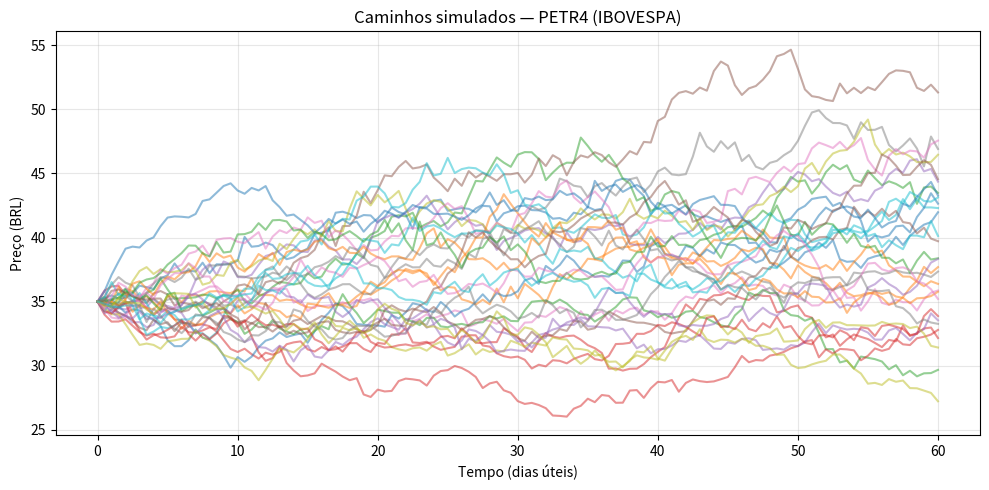
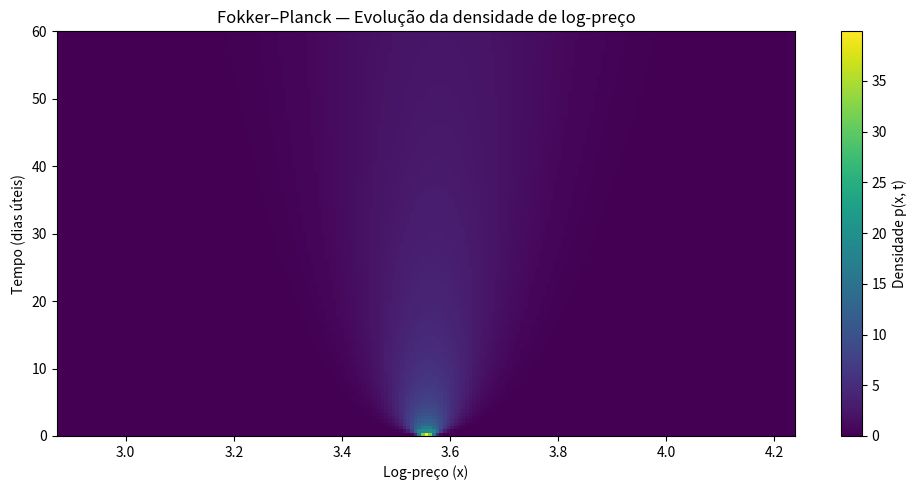
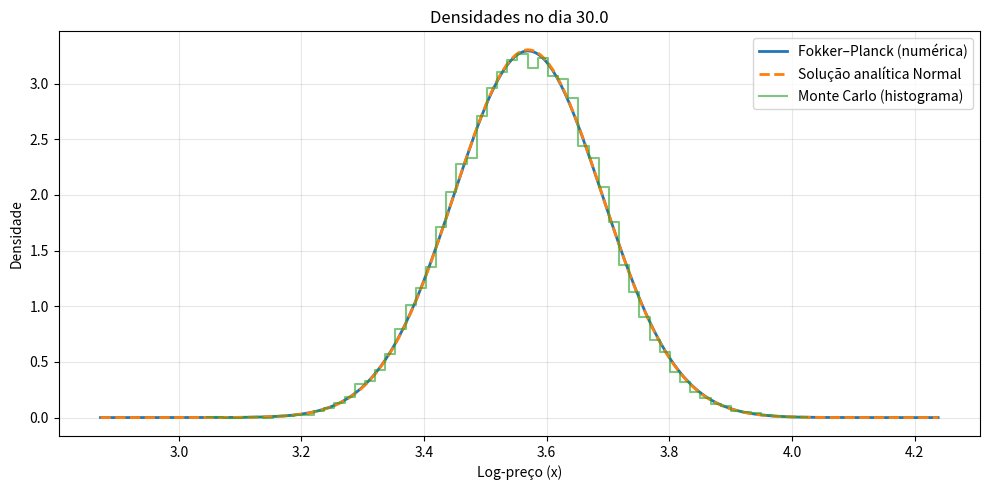

Write Python code to recreate these figures, in order.
# ============================================================
# Fokker–Planck para Bolsa Brasileira (B3)
# Autor: Luiz Tiago Wilcke 
# ============================================================
#
# EDE em log-preço:
#   dX_t = mu * dt + sigma * dW_t
#
# Equação de Fokker–Planck associada:
#   ∂p/∂t = - ∂/∂x [ a(x,t) p ] + 1/2 ∂²/∂x² [ b(x,t)² p ]
#
# Para a(x,t) = mu (constante) e b(x,t) = sigma (constante):
#   ∂p/∂t = - mu * ∂p/∂x + (sigma²/2) * ∂²p/∂x²
#
# Aqui:
#   - X_t = log(preço_t)
#   - A solução analítica é Normal:
#       X_t ~ Normal( x0 + mu * t , sigma² * t )
# ============================================================

import numpy as np
import matplotlib.pyplot as plt
from dataclasses import dataclass

# ------------------------------------------------------------
# 1) Configurações do mercado e da simulação
# ------------------------------------------------------------
@dataclass
class ConfiguracaoMercado:
    nome_ativo: str = "PETR4"
    indice_referencia: str = "IBOVESPA"
    moeda: str = "BRL"

    preco_inicial: float = 35.0     # preço inicial em BRL
    taxa_drift_log: float = 0.12    # drift do log-preço (ao ano)
    volatilidade_log: float = 0.35  # volatilidade do log-preço (ao ano)

    horizonte_dias: int = 60        # horizonte em dias úteis de bolsa
    passos_tempo: int = 120         # número de passos de tempo na malha

    numero_caminhos: int = 20000    # número de caminhos Monte Carlo
    semente: int = 42               # semente para reprodutibilidade

    # Grade espacial para a Fokker–Planck (em log-preço)
    multiplicador_desvio: float = 4.0   # quantos sigmas em torno de x0
    pontos_espaco: int = 201           # número de pontos da malha em x


# ------------------------------------------------------------
# 2) Utilitários matemáticos
# ------------------------------------------------------------
def densidade_normal(x: np.ndarray, media: float, variancia: float) -> np.ndarray:
    """Densidade Normal unidimensional."""
    desvio = np.sqrt(variancia)
    coef = 1.0 / (np.sqrt(2.0 * np.pi) * desvio)
    expo = -0.5 * ((x - media) / desvio) ** 2
    return coef * np.exp(expo)


# ------------------------------------------------------------
# 3) Simulação Monte Carlo da EDE em log-preço
# ------------------------------------------------------------
def simular_caminhos_log_preco(cfg: ConfiguracaoMercado):
    """
    Simula caminhos para o log-preço X_t usando:
        dX_t = mu dt + sigma dW_t
    e retorna tempos_em_dias, caminhos_preco, caminhos_log.
    """
    np.random.seed(cfg.semente)

    # Tempo em anos para o horizonte total
    horizonte_anos = cfg.horizonte_dias / 252.0
    n_passos = cfg.passos_tempo + 1
    dt_anos = horizonte_anos / (n_passos - 1)

    tempos_em_dias = np.linspace(0.0, cfg.horizonte_dias, n_passos)

    x0 = np.log(cfg.preco_inicial)
    caminhos_log = np.zeros((cfg.numero_caminhos, n_passos))
    caminhos_log[:, 0] = x0

    for k in range(n_passos - 1):
        ruido = np.random.normal(loc=0.0, scale=1.0, size=cfg.numero_caminhos)
        caminhos_log[:, k + 1] = (
            caminhos_log[:, k]
            + cfg.taxa_drift_log * dt_anos
            + cfg.volatilidade_log * np.sqrt(dt_anos) * ruido
        )

    caminhos_preco = np.exp(caminhos_log)
    return tempos_em_dias, caminhos_preco, caminhos_log


# ------------------------------------------------------------
# 4) Montagem da grade espacial (log-preço)
# ------------------------------------------------------------
def construir_grade_espacial(cfg: ConfiguracaoMercado, horizonte_anos: float):
    """
    Constrói grade em log-preço em torno de x0 com largura baseada em sigma*sqrt(T).
    """
    x0 = np.log(cfg.preco_inicial)
    largura = cfg.multiplicador_desvio * cfg.volatilidade_log * np.sqrt(horizonte_anos)
    x_min = x0 - largura
    x_max = x0 + largura

    grade_x = np.linspace(x_min, x_max, cfg.pontos_espaco)
    return grade_x


# ------------------------------------------------------------
# 5) Operador de Fokker–Planck (matriz L)
# ------------------------------------------------------------
def construir_operador_fokker_planck(
    grade_x: np.ndarray, mu: float, sigma: float
) -> np.ndarray:
    """
    Constrói a matriz L tal que:
        L p ≈ -mu * ∂p/∂x + (sigma²/2) * ∂²p/∂x²
    usando diferenças finitas centradas (interior) e
    condições de fronteira de derivada nula (reflexivas).
    """
    n = len(grade_x)
    dx = grade_x[1] - grade_x[0]
    L = np.zeros((n, n), dtype=float)

    # Coeficientes
    difusao = 0.5 * sigma ** 2

    # Pontos interiores
    for i in range(1, n - 1):
        L[i, i - 1] = (mu / (2.0 * dx)) + (difusao / dx ** 2)
        L[i, i] = (-2.0 * difusao / dx ** 2)
        L[i, i + 1] = (-mu / (2.0 * dx)) + (difusao / dx ** 2)

    # Fronteiras com derivada nula dp/dx = 0
    # Aproximação: usa apenas termo de difusão (drift com derivada zero)
    # Esquerda (i = 0)
    L[0, 0] = -difusao / dx ** 2 * 2.0
    L[0, 1] = difusao / dx ** 2 * 2.0

    # Direita (i = n-1)
    L[n - 1, n - 2] = difusao / dx ** 2 * 2.0
    L[n - 1, n - 1] = -difusao / dx ** 2 * 2.0

    return L


# ------------------------------------------------------------
# 6) Resolução da Fokker–Planck via Crank–Nicolson
# ------------------------------------------------------------
def resolver_fokker_planck(cfg: ConfiguracaoMercado):
    """
    Resolve a Fokker–Planck usando esquema de Crank–Nicolson:
        (I - dt/2 L) p^{n+1} = (I + dt/2 L) p^n
    Retorna:
        tempos_anos, grade_x, matriz_densidades
    """
    horizonte_anos = cfg.horizonte_dias / 252.0
    n_passos = cfg.passos_tempo + 1
    dt = horizonte_anos / (n_passos - 1)

    grade_x = construir_grade_espacial(cfg, horizonte_anos)
    n_x = len(grade_x)

    L = construir_operador_fokker_planck(
        grade_x=grade_x, mu=cfg.taxa_drift_log, sigma=cfg.volatilidade_log
    )

    I = np.eye(n_x)
    A = I - 0.5 * dt * L
    B = I + 0.5 * dt * L

    # Condição inicial: densidade aproximadamente delta em x0 (Normal com variância pequena)
    x0 = np.log(cfg.preco_inicial)
    variancia_inicial = (0.01) ** 2
    densidade_inicial = densidade_normal(grade_x, x0, variancia_inicial)

    dx = grade_x[1] - grade_x[0]
    densidade_inicial /= np.sum(densidade_inicial) * dx  # normalização

    matriz_densidades = np.zeros((n_passos, n_x))
    matriz_densidades[0, :] = densidade_inicial

    from numpy.linalg import solve

    for n in range(n_passos - 1):
        rhs = B @ matriz_densidades[n, :]
        prox = solve(A, rhs)

        # Impõe não negatividade numérica e renormaliza
        prox = np.maximum(prox, 0.0)
        massa = np.sum(prox) * dx
        if massa > 0:
            prox /= massa

        matriz_densidades[n + 1, :] = prox

    tempos_anos = np.linspace(0.0, horizonte_anos, n_passos)
    return tempos_anos, grade_x, matriz_densidades


# ------------------------------------------------------------
# 7) Estatísticas a partir da densidade de Fokker–Planck
# ------------------------------------------------------------
def estatisticas_a_partir_da_densidade(grade_x, densidade):
    """
    Calcula média e variância de X e de S = exp(X) a partir da densidade p(x).
    """
    dx = grade_x[1] - grade_x[0]

    media_x = np.sum(grade_x * densidade) * dx
    media_x2 = np.sum((grade_x ** 2) * densidade) * dx
    variancia_x = media_x2 - media_x ** 2

    valores_s = np.exp(grade_x)
    media_s = np.sum(valores_s * densidade) * dx
    media_s2 = np.sum((valores_s ** 2) * densidade) * dx
    variancia_s = media_s2 - media_s ** 2

    return media_x, variancia_x, media_s, variancia_s


# ------------------------------------------------------------
# 8) Geração de gráficos
# ------------------------------------------------------------
def plotar_caminhos(cfg, tempos_em_dias, caminhos_preco):
    """
    Plota alguns caminhos simulados de preço.
    """
    plt.figure(figsize=(10, 5))
    n_mostrar = min(30, cfg.numero_caminhos)
    for i in range(n_mostrar):
        plt.plot(tempos_em_dias, caminhos_preco[i, :], alpha=0.5)

    plt.title(f"Caminhos simulados — {cfg.nome_ativo} ({cfg.indice_referencia})")
    plt.xlabel("Tempo (dias úteis)")
    plt.ylabel(f"Preço ({cfg.moeda})")
    plt.grid(True, alpha=0.3)
    plt.tight_layout()


def plotar_mapa_calor_densidade(tempos_anos, grade_x, matriz_densidades):
    """
    Mapa de calor da densidade p(x,t) ao longo do tempo.
    """
    plt.figure(figsize=(10, 5))

    # Converte tempo em dias para eixo
    tempos_dias = tempos_anos * 252.0

    # Imagem: eixo x = log-preço, eixo y = tempo em dias
    # Usamos origin='lower' para tempo crescente para cima
    plt.imshow(
        matriz_densidades,
        aspect="auto",
        origin="lower",
        extent=[
            grade_x[0],
            grade_x[-1],
            tempos_dias[0],
            tempos_dias[-1],
        ],
    )
    plt.colorbar(label="Densidade p(x, t)")
    plt.xlabel("Log-preço (x)")
    plt.ylabel("Tempo (dias úteis)")
    plt.title("Fokker–Planck — Evolução da densidade de log-preço")
    plt.tight_layout()


def plotar_comparacao_densidades(
    cfg,
    tempos_anos,
    grade_x,
    matriz_densidades,
    tempos_em_dias_mc,
    caminhos_log,
    dia_alvo: float,
):
    """
    Compara densidade:
        - Fokker–Planck numérica
        - Monte Carlo (histograma)
        - Analítica Normal
    em um tempo alvo (dia_alvo).
    """
    horizonte_anos = cfg.horizonte_dias / 252.0

    # Índice de tempo alvo na malha de Fokker-Planck
    tempos_dias_fp = tempos_anos * 252.0
    indice_fp = np.argmin(np.abs(tempos_dias_fp - dia_alvo))

    dens_fp = matriz_densidades[indice_fp, :]

    # Monte Carlo: escolhe mesmo índice aproximado de tempo
    indice_mc = np.argmin(np.abs(tempos_em_dias_mc - dia_alvo))
    amostra_log = caminhos_log[:, indice_mc]

    # Analítica: X_t ~ Normal(x0 + mu t, sigma² t)
    x0 = np.log(cfg.preco_inicial)
    t_anos = tempos_anos[indice_fp]
    media_anal = x0 + cfg.taxa_drift_log * t_anos
    variancia_anal = (cfg.volatilidade_log ** 2) * t_anos
    dens_analitica = densidade_normal(grade_x, media_anal, variancia_anal)

    # Histograma Monte Carlo (densidade)
    contagens, bordas = np.histogram(
        amostra_log, bins=60, density=True
    )
    centros = 0.5 * (bordas[:-1] + bordas[1:])

    plt.figure(figsize=(10, 5))
    plt.plot(
        grade_x,
        dens_fp,
        label="Fokker–Planck (numérica)",
        linewidth=2,
    )
    plt.plot(
        grade_x,
        dens_analitica,
        label="Solução analítica Normal",
        linestyle="--",
        linewidth=2,
    )
    plt.step(
        centros,
        contagens,
        where="mid",
        label="Monte Carlo (histograma)",
        alpha=0.6,
    )

    plt.xlabel("Log-preço (x)")
    plt.ylabel("Densidade")
    plt.title(f"Densidades no dia {dia_alvo:.1f}")
    plt.legend()
    plt.grid(True, alpha=0.3)
    plt.tight_layout()


# ------------------------------------------------------------
# 9) Rotina principal — executa tudo e imprime resultados
# ------------------------------------------------------------
def executar_experimento():
    cfg = ConfiguracaoMercado()

    print("====================================================")
    print("  FOKKER–PLANCK / EDE — MERCADO BRASILEIRO (B3)")
    print("  Ativo:       ", cfg.nome_ativo)
    print("  Índice ref.: ", cfg.indice_referencia)
    print("  Moeda:       ", cfg.moeda)
    print("====================================================")

    # ---------------- Simulação de caminhos ----------------
    tempos_em_dias, caminhos_preco, caminhos_log = simular_caminhos_log_preco(cfg)

    # ---------------- Fokker–Planck ----------------
    tempos_anos_fp, grade_x, matriz_densidades = resolver_fokker_planck(cfg)

    # ---------------- Estatísticas finais ----------------
    horizonte_anos = cfg.horizonte_dias / 252.0
    x0 = np.log(cfg.preco_inicial)

    # Teórica (log-preço)
    media_x_teor = x0 + cfg.taxa_drift_log * horizonte_anos
    variancia_x_teor = (cfg.volatilidade_log ** 2) * horizonte_anos

    # Teórica (preço) — lognormal
    media_s_teor = np.exp(media_x_teor + 0.5 * variancia_x_teor)
    variancia_s_teor = (np.exp(variancia_x_teor) - 1.0) * np.exp(
        2.0 * media_x_teor + variancia_x_teor
    )

    # Monte Carlo (preço)
    precos_finais_mc = caminhos_preco[:, -1]
    media_s_mc = np.mean(precos_finais_mc)
    variancia_s_mc = np.var(precos_finais_mc)
    desvio_s_mc = np.std(precos_finais_mc)
    quantis_mc = np.quantile(precos_finais_mc, [0.025, 0.5, 0.975])

    # Fokker–Planck (preço) a partir da densidade no tempo final
    dens_final_fp = matriz_densidades[-1, :]
    media_x_fp, variancia_x_fp, media_s_fp, variancia_s_fp = (
        estatisticas_a_partir_da_densidade(grade_x, dens_final_fp)
    )
    desvio_s_fp = np.sqrt(variancia_s_fp)

    print("\n==================== RESULTADOS NUMÉRICOS ====================")
    print("Parâmetros (log-preço):")
    print(f"  Drift anual (mu)     = {cfg.taxa_drift_log:.6f}")
    print(f"  Volatilidade anual   = {cfg.volatilidade_log:.6f}")
    print(f"  Horizonte (dias)     = {cfg.horizonte_dias:d}")
    print(f"  Horizonte (anos)     = {horizonte_anos:.6f}")
    print(f"  Preço inicial (BRL)  = {cfg.preco_inicial:.6f}")

    print("\nTeoria (X_t = log(S_t)) — Normal:")
    print(f"  E[X_T] (teórica)     = {media_x_teor:.6f}")
    print(f"  Var[X_T] (teórica)   = {variancia_x_teor:.6f}")

    print("\nPreço S_T — Teoria (Lognormal):")
    print(f"  E[S_T] (teórica)     = {media_s_teor:.6f}")
    print(f"  Var[S_T] (teórica)   = {variancia_s_teor:.6f}")
    print(f"  Desvio(S_T) (teórico)= {np.sqrt(variancia_s_teor):.6f}")

    print("\nPreço S_T — Monte Carlo (EDE):")
    print(f"  E[S_T] (MC)          = {media_s_mc:.6f}")
    print(f"  Var[S_T] (MC)        = {variancia_s_mc:.6f}")
    print(f"  Desvio(S_T) (MC)     = {desvio_s_mc:.6f}")
    print(
        f"  Quantis 2.5% / 50% / 97.5% = "
        f"{quantis_mc[0]:.6f} / {quantis_mc[1]:.6f} / {quantis_mc[2]:.6f}"
    )

    print("\nPreço S_T — Fokker–Planck (densidade numérica):")
    print(f"  E[S_T] (FP)          = {media_s_fp:.6f}")
    print(f"  Var[S_T] (FP)        = {variancia_s_fp:.6f}")
    print(f"  Desvio(S_T) (FP)     = {desvio_s_fp:.6f}")

    print("\nX_T — Fokker–Planck (para conferência):")
    print(f"  E[X_T] (FP)          = {media_x_fp:.6f}")
    print(f"  Var[X_T] (FP)        = {variancia_x_fp:.6f}")

    print("====================================================")
    print("Obs.: As três abordagens (Teoria, EDE, Fokker–Planck)")
    print("      devem ficar próximas se a malha estiver bem resolvida.")
    print("====================================================\n")

    # ---------------- Gráficos ----------------
    # 1) Caminhos de preço
    plotar_caminhos(cfg, tempos_em_dias, caminhos_preco)

    # 2) Mapa de calor da densidade p(x,t)
    plotar_mapa_calor_densidade(tempos_anos_fp, grade_x, matriz_densidades)

    # 3) Comparação de densidades em um tempo intermediário
    dia_alvo = cfg.horizonte_dias / 2.0
    plotar_comparacao_densidades(
        cfg,
        tempos_anos_fp,
        grade_x,
        matriz_densidades,
        tempos_em_dias,
        caminhos_log,
        dia_alvo=dia_alvo,
    )

    plt.show()


# ------------------------------------------------------------
# 10) Execução
# ------------------------------------------------------------
if __name__ == "__main__":
    executar_experimento()
